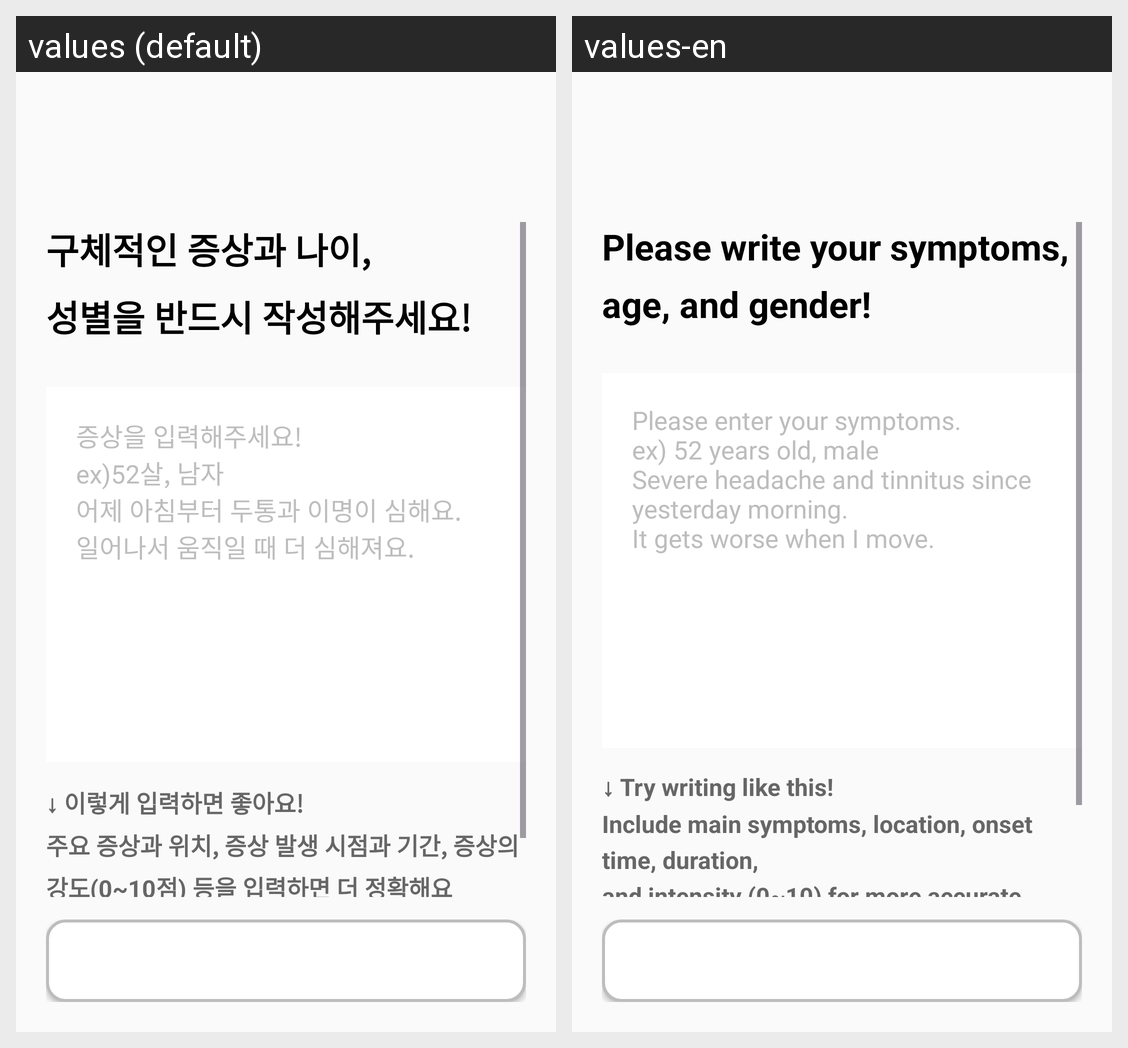

Locale-by-locale string values for the Android screen shown in this grid:
Android screen res/layout/activity_textinput.xml rendered under 2 locales, left to right: values (default), values-en. Device: Nexus 5 (rendered at 1080×1920; each locale shown at half size, 540×960, under a caption strip naming it); theme Theme.A.
Strings drawn on this screen, with the default value and each locale's value (text and hints the layout hard-codes, and strings that could not be matched under every locale, appear in the picture but are not listed):

textinput_title
  values: 구체적인 증상과 나이,
      성별을 반드시 작성해주세요!
  values-en: Please write your symptoms,
      age, and gender!

textinput_hint
  values: 증상을 입력해주세요!
      ex)52살, 남자
      어제 아침부터 두통과 이명이 심해요.
      일어나서 움직일 때 더 심해져요.
  values-en: Please enter your symptoms.
      ex) 52 years old, male
      Severe headache and tinnitus since yesterday morning.
      It gets worse when I move.

textinput_guide
  values: ↓ 이렇게 입력하면 좋아요!
      주요 증상과 위치, 증상 발생 시점과 기간, 증상의 강도(0~10점) 등을 입력하면 더 정확해요
  values-en: ↓ Try writing like this!
      Include main symptoms, location, onset time, duration,
      and intensity (0~10) for more accurate results.
